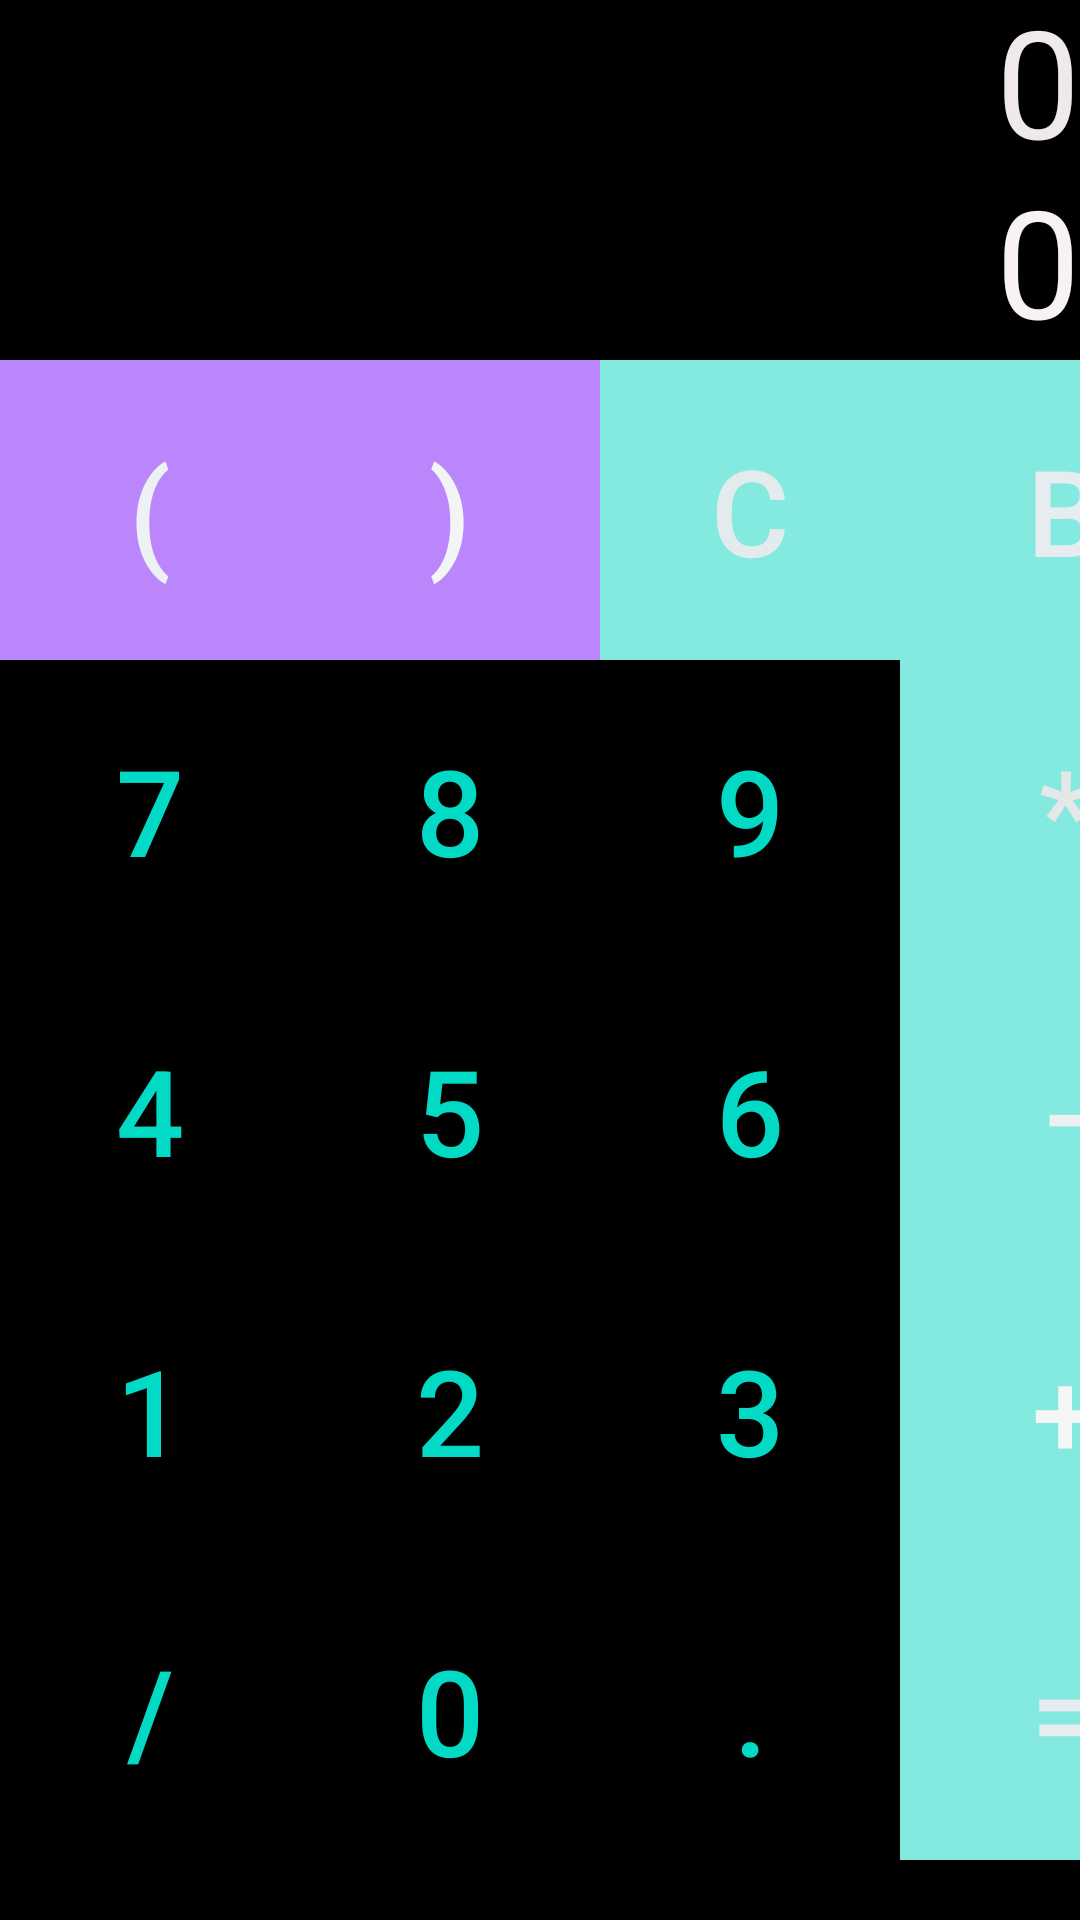

Here is an Android app screen rendered from its layout file. Give the layout XML and the strings, colors and styles it references.
<!-- AndroidManifest.xml: application theme Theme.FormularioIMC -->
<!-- res/layout/activity_calculadora.xml -->
<?xml version="1.0" encoding="utf-8"?>
<LinearLayout xmlns:android="http://schemas.android.com/apk/res/android"
    xmlns:app="http://schemas.android.com/apk/res-auto"
    xmlns:tools="http://schemas.android.com/tools"
    android:layout_width="match_parent"
    android:layout_height="match_parent"
    android:layout_gravity="bottom|center|end"
    android:background="@color/black"
    android:orientation="vertical"
    tools:context=".Calculadora">


    <TextView
        android:id="@+id/resultado"
        android:layout_width="match_parent"
        android:layout_height="60dp"
        android:gravity="bottom|end"
        android:hint="0"
        android:textColor="#F6F1F1"
        android:textColorHint="#EFE9E9"
        android:textSize="50sp" />

    <TextView
        android:id="@+id/proceso"
        android:layout_width="match_parent"
        android:layout_height="60dp"
        android:gravity="bottom|end"
        android:hint="0"
        android:textColor="#F6F1F1"
        android:textColorHint="#F8F2F2"
        android:textSize="50sp" />

    <GridLayout
        android:layout_width="match_parent"
        android:layout_height="wrap_content"
        android:columnCount="6"
        android:orientation="vertical"
        android:rowCount="5"
        tools:ignore="MissingConstraints">

        <LinearLayout

            android:layout_width="match_parent"
            android:layout_height="100dp">

            <Button
                android:id="@+id/btnabrirparentesis"
                style="@style/Widget.AppCompat.Button.Borderless.Colored"
                android:layout_width="100dp"
                android:layout_height="match_parent"
                android:background="@color/purple_200"
                android:onClick="precionarBotones"
                android:text="("
                android:textColor="#EEF1F3"
                android:textColorHighlight="#44D9EC"
                android:textSize="40dp"
                tools:ignore="TextContrastCheck" />

            <Button
                android:id="@+id/btncerrarparentesis"
                style="@style/Widget.AppCompat.Button.Borderless.Colored"
                android:layout_width="100dp"
                android:layout_height="match_parent"
                android:background="@color/purple_200"
                android:backgroundTint="@color/purple_200"
                android:onClick="clickOperacion"
                android:text=")"
                android:textColor="#F2F5F6"
                android:textSize="40dp"
                tools:ignore="TextContrastCheck" />

            <Button
                android:id="@+id/btnLimpiar"
                style="@style/Widget.AppCompat.Button.Borderless.Colored"
                android:layout_width="100dp"
                android:layout_height="match_parent"
                android:background="@color/ColorDos"
                android:text="C"
                android:textColor="#E3EBEF"
                android:textColorHighlight="#9D26B1"
                android:textSize="40dp"
                tools:ignore="TextContrastCheck" />

            <Button
                android:id="@+id/btnborrar"
                style="@style/Widget.AppCompat.Button.Borderless.Colored"
                android:layout_width="110dp"
                android:layout_height="match_parent"
                android:background="@color/ColorDos"
                android:text="b"
                android:textColor="#E6ECEF"
                android:textSize="40dp"
                tools:ignore="TextContrastCheck" />

        </LinearLayout>

        <LinearLayout

            android:layout_width="match_parent"
            android:layout_height="100dp">

            <Button
                android:id="@+id/btnsiete"
                style="@style/Widget.AppCompat.Button.Borderless.Colored"
                android:layout_width="100dp"
                android:layout_height="match_parent"
                android:onClick="precionarBotones"
                android:text="7"
                android:textSize="40dp" />

            <Button
                android:id="@+id/btnocho"
                style="@style/Widget.AppCompat.Button.Borderless.Colored"
                android:layout_width="100dp"
                android:layout_height="match_parent"
                android:onClick="precionarBotones"
                android:text="8"
                android:textSize="40dp" />

            <Button
                android:id="@+id/btnnueve"
                style="@style/Widget.AppCompat.Button.Borderless.Colored"
                android:layout_width="100dp"
                android:layout_height="match_parent"
                android:onClick="precionarBotones"
                android:text="9"
                android:textSize="40dp" />

            <Button
                android:id="@+id/btnmultiplicar"
                style="@style/Widget.AppCompat.Button.Borderless.Colored"
                android:layout_width="110dp"
                android:layout_height="match_parent"
                android:background="@color/ColorDos"
                android:onClick="clickOperacion"
                android:text="*"
                android:textColor="#E5E7E8"
                android:textSize="40dp"
                tools:ignore="TextContrastCheck" />


        </LinearLayout>

        <LinearLayout

            android:layout_width="match_parent"
            android:layout_height="100dp">

            <Button
                android:id="@+id/btncuatro"
                style="@style/Widget.AppCompat.Button.Borderless.Colored"
                android:layout_width="100dp"
                android:layout_height="match_parent"
                android:onClick="precionarBotones"
                android:text="4"
                android:textSize="40dp" />

            <Button
                android:id="@+id/btncinco"
                style="@style/Widget.AppCompat.Button.Borderless.Colored"
                android:layout_width="100dp"
                android:layout_height="match_parent"
                android:onClick="precionarBotones"
                android:text="5"
                android:textSize="40dp" />

            <Button
                android:id="@+id/btnseis"
                style="@style/Widget.AppCompat.Button.Borderless.Colored"
                android:layout_width="100dp"
                android:layout_height="match_parent"
                android:onClick="precionarBotones"
                android:text="6"
                android:textSize="40dp" />

            <Button
                android:id="@+id/btnrestar"
                style="@style/Widget.AppCompat.Button.Borderless.Colored"
                android:layout_width="110dp"
                android:layout_height="match_parent"
                android:background="@color/ColorDos"
                android:onClick="clickOperacion"
                android:text="-"
                android:textColor="#ECF0F3"
                android:textSize="40dp"
                tools:ignore="TextContrastCheck" />


        </LinearLayout>

        <LinearLayout

            android:layout_width="match_parent"
            android:layout_height="100dp">

            <Button
                android:id="@+id/btnuno"
                style="@style/Widget.AppCompat.Button.Borderless.Colored"
                android:layout_width="100dp"
                android:layout_height="match_parent"
                android:onClick="precionarBotones"
                android:text="1"
                android:textSize="40dp" />

            <Button
                android:id="@+id/btndos"
                style="@style/Widget.AppCompat.Button.Borderless.Colored"
                android:layout_width="100dp"
                android:layout_height="match_parent"
                android:onClick="precionarBotones"
                android:text="2"
                android:textSize="40dp" />

            <Button
                android:id="@+id/btntres"
                style="@style/Widget.AppCompat.Button.Borderless.Colored"
                android:layout_width="100dp"
                android:layout_height="match_parent"
                android:onClick="precionarBotones"
                android:text="3"
                android:textSize="40dp" />

            <Button
                android:id="@+id/btnsumar"
                style="@style/Widget.AppCompat.Button.Borderless.Colored"
                android:layout_width="110dp"
                android:layout_height="match_parent"
                android:background="@color/ColorDos"
                android:onClick="clickOperacion"
                android:text="+"
                android:textColor="#F5F6F6"
                android:textSize="40dp"
                tools:ignore="TextContrastCheck" />

        </LinearLayout>

        <LinearLayout

            android:layout_width="match_parent"
            android:layout_height="100dp">

            <Button
                android:id="@+id/btndividir"
                style="@style/Widget.AppCompat.Button.Borderless.Colored"
                android:layout_width="100dp"
                android:layout_height="match_parent"
                android:onClick="clickOperacion"
                android:text="/"
                android:textSize="40dp" />

            <Button
                android:id="@+id/btncero"
                style="@style/Widget.AppCompat.Button.Borderless.Colored"
                android:layout_width="100dp"
                android:layout_height="match_parent"
                android:onClick="precionarBotones"
                android:text="0"
                android:textSize="40dp" />

            <Button
                android:id="@+id/btnpunto"
                style="@style/Widget.AppCompat.Button.Borderless.Colored"
                android:layout_width="100dp"
                android:layout_height="match_parent"
                android:onClick="precionarBotones"
                android:text="."
                android:textSize="40dp" />

            <Button
                android:id="@+id/btnigual"
                style="@style/Widget.AppCompat.Button.Borderless.Colored"
                android:layout_width="110dp"
                android:layout_height="match_parent"
                android:background="@color/ColorDos"
                android:text="="
                android:textColor="#E6ECEF"
                android:textSize="40dp"
                tools:ignore="TextContrastCheck" />


        </LinearLayout>


    </GridLayout>
</LinearLayout>
<!-- resources referenced by this layout -->
<resources>
  <color name="ColorDos">#84EAE0</color>
  <color name="black">#FF000000</color>
  <color name="purple_200">#FFBB86FC</color>
  <style name="Theme.FormularioIMC" parent="Theme.MaterialComponents.DayNight.DarkActionBar">
          
          <item name="colorPrimary">@color/purple_500</item>
          <item name="colorPrimaryVariant">@color/purple_700</item>
          <item name="colorOnPrimary">@color/white</item>
          
          <item name="colorSecondary">@color/teal_200</item>
          <item name="colorSecondaryVariant">@color/teal_700</item>
          <item name="colorOnSecondary">@color/black</item>
          
          <item name="android:statusBarColor" tools:targetApi="l">?attr/colorPrimaryVariant</item>
          
      </style>
  <color name="purple_500">#27E8D6</color>
  <color name="purple_700">#084640</color>
  <color name="white">#FFFFFFFF</color>
  <color name="teal_200">#FF03DAC5</color>
  <color name="teal_700">#FF018786</color>
</resources>
